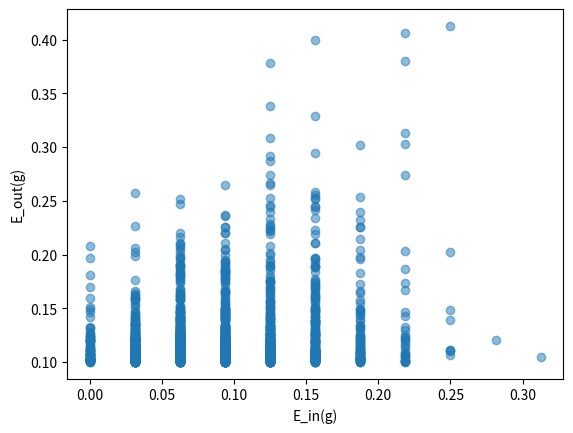

Write the Python code that produced this figure.
import numpy as np
import matplotlib.pyplot as plt


def eout_value(s, theta):
    return 0.5 - 0.4 * s + 0.4 * s * np.abs(theta)


def generate_data(n):
    x = np.random.uniform(-1, 1, n)
    noise = np.random.choice([1, -1], n, p=[0.9, 0.1])
    y = np.sign(x) * noise
    # print((x, y))
    return x, y


def solve(n, x, y):
    index = np.argsort(x)
    x_sorted = x[index]
    y_sorted = y[index]
    ein_tmp = float("inf")
    theta_tmp = -1
    s_tmp = -1

    for i in range(n - 1):
        theta = (x_sorted[i] + x_sorted[i + 1]) / 2
        for s in [-1, 1]:
            y_tmp = s * np.sign(x_sorted - theta)
            ein = np.mean(y_sorted != y_tmp)

            if ein < ein_tmp:
                ein_tmp = ein
                theta_tmp = theta
                s_tmp = s
            elif ein == ein_tmp and s * theta < s_tmp * theta_tmp:
                theta_tmp = theta
                s_tmp = s

    return ein_tmp, s_tmp, theta_tmp


def main():
    n = 32
    times = 2000

    eins = np.array([])
    eouts = np.array([])

    for i in range(2000):
        (x, y) = generate_data(n)
        (ein_val, s, theta) = solve(n, x, y)
        eout_val = eout_value(s, theta)

        print((ein_val, eout_val))
        eins = np.append(eins, ein_val)
        # print(eins)
        eouts = np.append(eouts, eout_val)
        # print(eouts)

    print(eins)
    print(eouts)
    plt.scatter(eins, eouts, alpha=0.5)
    plt.xlabel("E_in(g)")
    plt.ylabel("E_out(g)")
    plt.savefig("decision_stump_p10.png")
    # plt.show()

    print("Median of E_in(g) - E_out(g): ", np.median(eins - eouts))
    return


if __name__ == "__main__":
    main()
